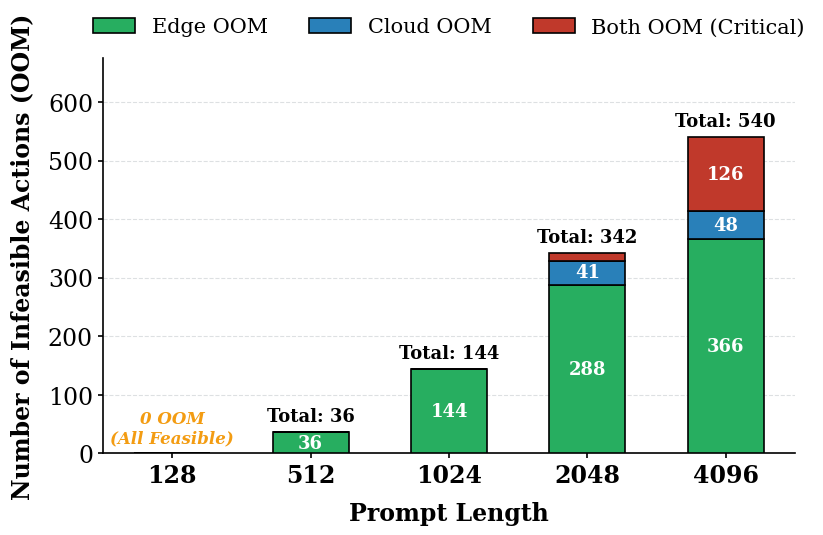

This figure's Python source:
import matplotlib.pyplot as plt
import numpy as np

# ==========================================
# 1. 全局学术风设置 (字体与线宽)
# ==========================================
plt.rcParams['font.family'] = 'serif'
plt.rcParams['axes.linewidth'] = 1.2
plt.rcParams['xtick.major.width'] = 1.2
plt.rcParams['ytick.major.width'] = 1.2

# ==========================================
# 2. 数据准备
# ==========================================
prompt = ["128", "512", "1024", "2048", "4096"]
edge_oom = np.array([0, 36, 144, 288, 366])
cloud_oom = np.array([0, 0, 0, 41, 48])
both_oom = np.array([0, 0, 0, 13, 126])

totals = edge_oom + cloud_oom + both_oom
x = np.arange(len(prompt))

# ==========================================
# 3. 跨图语义锁色 (Semantic Color Locking)
# ==========================================
# 保持与 Fig 13 (Bottleneck Shift) 的物理语境绝对一致！
color_edge = '#27ae60'  # 边缘端: 治愈绿
color_cloud = '#2980b9' # 云端: 深邃蓝
color_both = '#c0392b'  # 双端崩溃: 灾难红 (极具视觉冲击力)

fig, ax = plt.subplots(figsize=(8.5, 5.5))

# ==========================================
# 4. 绘制高级堆叠柱状图 (带黑色描边)
# ==========================================
width = 0.55
# 绘制边缘 OOM (底层)
b1 = ax.bar(x, edge_oom, width, color=color_edge, edgecolor='black',
            linewidth=1.2, label="Edge OOM", zorder=3)
# 绘制云端 OOM (中层)
b2 = ax.bar(x, cloud_oom, width, bottom=edge_oom, color=color_cloud,
            edgecolor='black', linewidth=1.2, label="Cloud OOM", zorder=3)
# 绘制双端 OOM (顶层)
b3 = ax.bar(x, both_oom, width, bottom=edge_oom + cloud_oom, color=color_both,
            edgecolor='black', linewidth=1.2, label="Both OOM (Critical)", zorder=3)

# ==========================================
# 5. 图表修饰与留白 (Data-Ink Ratio)
# ==========================================
ax.set_xticks(x)
ax.set_xticklabels(prompt, fontsize=17, fontweight='bold')
ax.tick_params(axis='y', labelsize=17)

ax.set_xlabel("Prompt Length", fontsize=17, fontweight='bold', labelpad=10)
ax.set_ylabel("Number of Infeasible Actions (OOM)", fontsize=17, fontweight='bold', labelpad=10)

ax.spines['top'].set_visible(False)
ax.spines['right'].set_visible(False)

ax.grid(axis="y", linestyle="--", alpha=0.5, color='#bdc3c7', zorder=0)
ax.set_axisbelow(True)

# 动态计算完美 Y 轴高度 (给顶部 Total 标签和说明文字留足 20% 空间)
ax.set_ylim(0, max(totals) * 1.25)

# ==========================================
# 6. 点睛之笔：智能文本打标系统 (Smart Labeling)
# ==========================================
for i in range(len(x)):
    # A. 柱顶总数悬浮标签 (Total Anchors)
    if totals[i] > 0:
        ax.text(x[i], totals[i] + 12, f"Total: {totals[i]}",
                ha='center', va='bottom', fontsize=13, fontweight='bold', color='black')
    elif totals[i] == 0:
        ax.text(x[i], 12, "0 OOM\n(All Feasible)",
                ha='center', va='bottom',
                fontsize=12,
                fontweight='bold',
                style='italic',
                color='#f39c12')

    # B. 段内高对比打标 (Inner Segment Labels)
    # 只在区块高度足够时 (例如 > 20) 才打字，避免小区块文字溢出重叠
    if edge_oom[i] > 20:
        ax.text(x[i], edge_oom[i] / 2, str(edge_oom[i]),
                ha='center', va='center', fontsize=13, color='white', fontweight='bold')
    if cloud_oom[i] > 20:
        ax.text(x[i], edge_oom[i] + cloud_oom[i] / 2, str(cloud_oom[i]),
                ha='center', va='center', fontsize=13, color='white', fontweight='bold')
    if both_oom[i] > 20:
        ax.text(x[i], edge_oom[i] + cloud_oom[i] + both_oom[i] / 2, str(both_oom[i]),
                ha='center', va='center', fontsize=13, color='white', fontweight='bold')

# ==========================================
# 8. 图例与保存
# ==========================================
# 图例水平置于顶部，去除边框
ax.legend(loc='upper center', bbox_to_anchor=(0.5, 1.15),
          ncol=3, frameon=False, fontsize=15)


plt.tight_layout()
plt.savefig("fig17_oom_distribution.pdf", bbox_inches="tight")
plt.savefig("fig17_oom_distribution.png", dpi=600, bbox_inches="tight")
plt.show()
